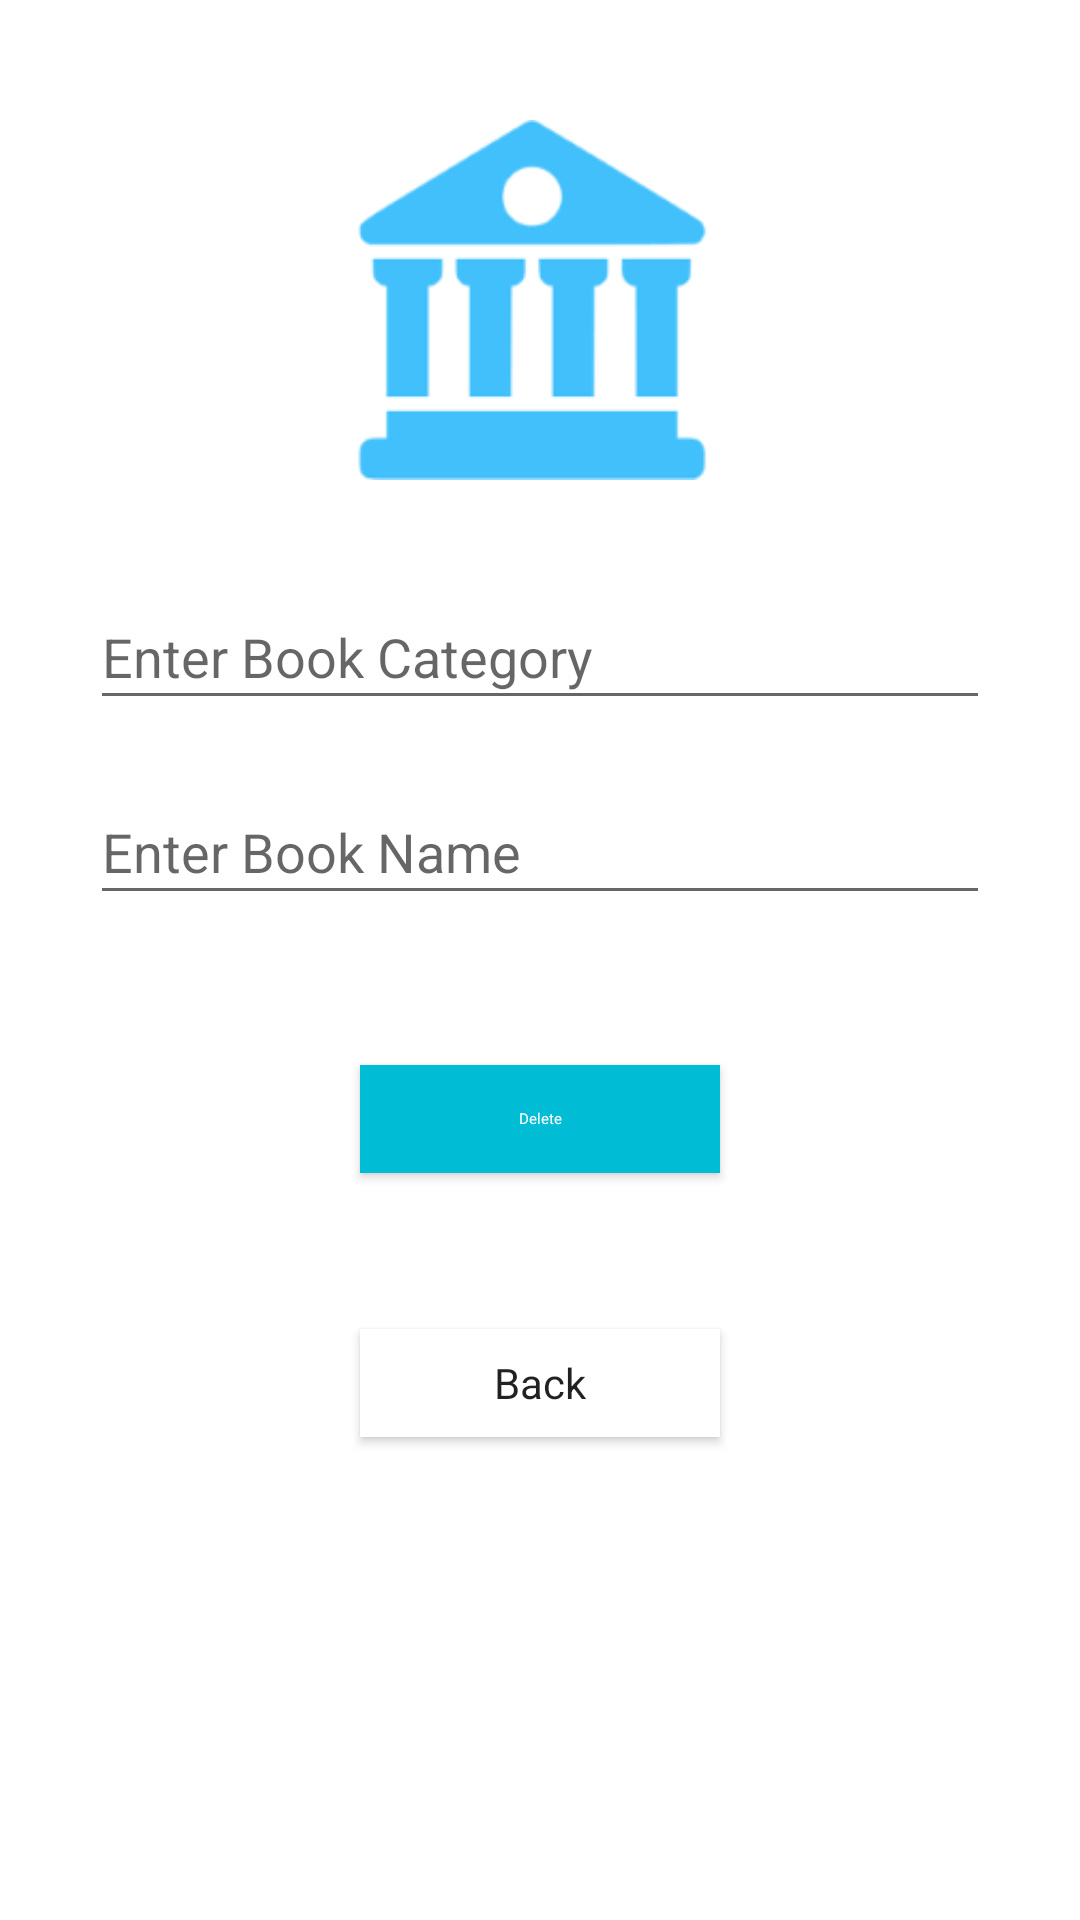

The Android layout XML behind this screen, and the referenced resources:
<!-- AndroidManifest.xml: application theme AppTheme -->
<!-- res/layout/activity_del_book.xml -->
<?xml version="1.0" encoding="utf-8"?>
<android.support.constraint.ConstraintLayout xmlns:android="http://schemas.android.com/apk/res/android"
    xmlns:app="http://schemas.android.com/apk/res-auto"
    xmlns:tools="http://schemas.android.com/tools"
    android:layout_width="match_parent"
    android:layout_height="match_parent"
    tools:context=".DelBookAct"
    android:background="#ffffff">


    <ImageView
        android:id="@+id/imageView5"
        android:layout_width="120dp"
        android:layout_height="120dp"
        android:layout_marginStart="8dp"
        android:layout_marginTop="40dp"
        android:layout_marginEnd="8dp"
        app:layout_constraintEnd_toEndOf="parent"
        app:layout_constraintHorizontal_bias="0.488"
        app:layout_constraintStart_toStartOf="parent"
        app:layout_constraintTop_toTopOf="parent"
        app:srcCompat="@drawable/appicon" />


    <EditText
        android:id="@+id/Db_cated"
        android:layout_width="300dp"
        android:layout_height="45dp"
        android:layout_marginStart="8dp"
        android:layout_marginTop="35dp"
        android:layout_marginEnd="8dp"
        android:ems="10"
        android:hint="Enter Book Category"
        android:inputType="textPersonName"
        app:layout_constraintEnd_toEndOf="parent"
        app:layout_constraintStart_toStartOf="parent"
        app:layout_constraintTop_toBottomOf="@+id/imageView5" />


    <EditText
        android:id="@+id/Db_booked"
        android:layout_width="300dp"
        android:layout_height="45dp"
        android:layout_marginStart="8dp"
        android:layout_marginTop="20dp"
        android:layout_marginEnd="8dp"
        android:ems="10"
        android:hint="Enter Book Name"
        android:inputType="textPersonName"
        app:layout_constraintEnd_toEndOf="parent"
        app:layout_constraintStart_toStartOf="parent"
        app:layout_constraintTop_toBottomOf="@+id/Db_cated" />


    <Button
        android:id="@+id/Db_delbt"
        android:layout_width="120dp"
        android:layout_height="36dp"
        android:layout_marginStart="8dp"
        android:layout_marginTop="50dp"
        android:layout_marginEnd="8dp"
        android:background="#00BCD4"
        android:text="Delete"
        android:textAppearance="@style/TextAppearance.AppCompat.Notification.Line2"
        android:textColor="#ffffff"
        app:layout_constraintEnd_toEndOf="parent"
        app:layout_constraintStart_toStartOf="parent"
        app:layout_constraintTop_toBottomOf="@+id/Db_booked" />


    <Button
        android:id="@+id/Db_backbt"
        android:layout_width="120dp"
        android:layout_height="36dp"
        android:layout_marginTop="52dp"
        android:layout_marginBottom="8dp"
        android:background="#ffffff"
        android:fontFamily="sans-serif"
        android:text="Back"
        android:textAllCaps="false"
        app:layout_constraintBottom_toBottomOf="parent"
        app:layout_constraintEnd_toEndOf="@+id/Db_delbt"
        app:layout_constraintHorizontal_bias="0.0"
        app:layout_constraintStart_toStartOf="@+id/Db_delbt"
        app:layout_constraintTop_toBottomOf="@+id/Db_delbt"
        app:layout_constraintVertical_bias="0.0" />



</android.support.constraint.ConstraintLayout>
<!-- resources referenced by this layout -->
<resources>
  <!-- drawable appicon: png bitmap (drawable-hdpi, 2355 bytes) -->
  <style name="AppTheme" parent="Theme.AppCompat.Light.NoActionBar">
          
          <item name="colorPrimary">@color/appcolor</item>
          <item name="colorPrimaryDark">@color/appcolor</item>
          <item name="colorAccent">@color/appcolor</item>
      </style>
  <color name="appcolor">#33CCFF</color>
</resources>
